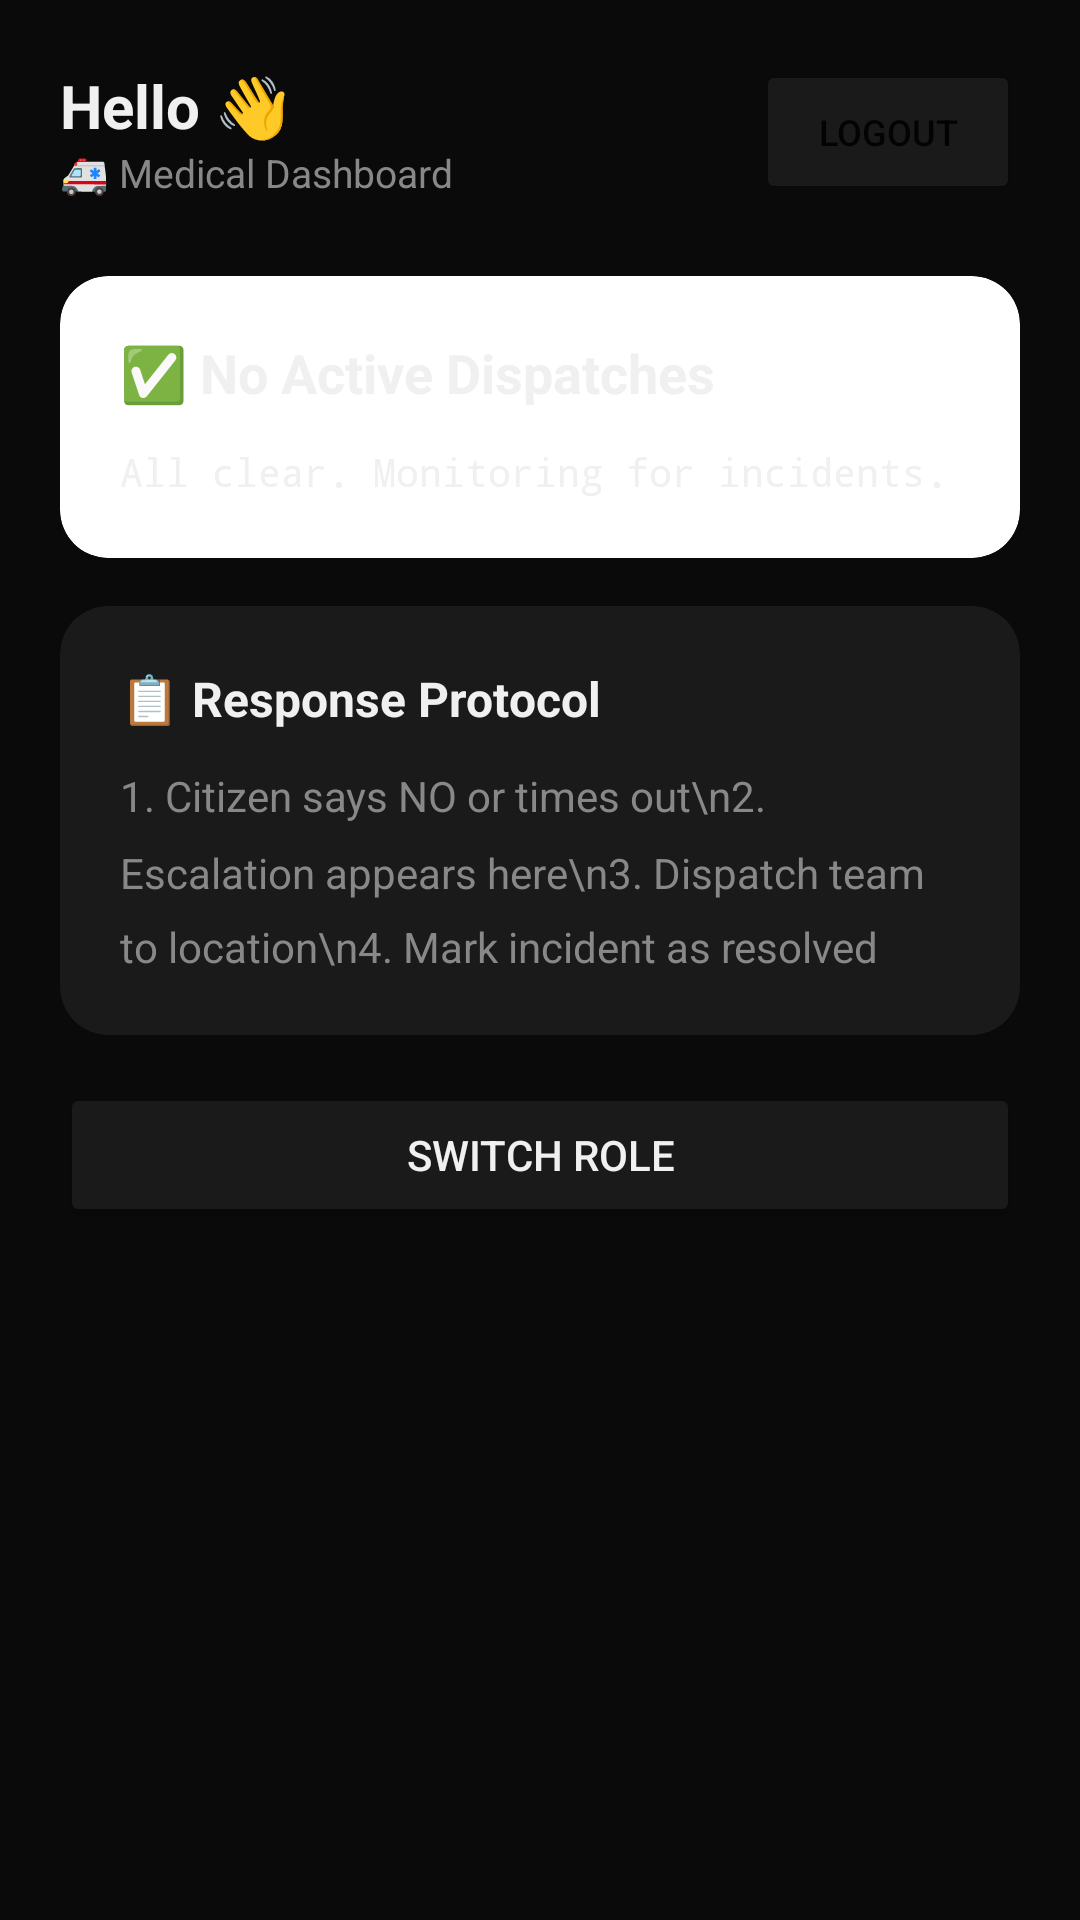

Android layout source for this screen:
<!-- AndroidManifest.xml: activity theme Theme.DDAS.NoActionBar -->
<!-- res/layout/activity_medical_home.xml -->
<?xml version="1.0" encoding="utf-8"?>
<LinearLayout xmlns:android="http://schemas.android.com/apk/res/android"
    xmlns:app="http://schemas.android.com/apk/res-auto"
    android:layout_width="match_parent"
    android:layout_height="match_parent"
    android:background="@color/bg_dark"
    android:orientation="vertical"
    android:padding="20dp">

    
    <LinearLayout
        android:layout_width="match_parent"
        android:layout_height="wrap_content"
        android:orientation="horizontal"
        android:gravity="center_vertical"
        android:layout_marginBottom="24dp">

        <LinearLayout
            android:layout_width="0dp"
            android:layout_height="wrap_content"
            android:layout_weight="1"
            android:orientation="vertical">

            <TextView
                android:id="@+id/tvWelcome"
                android:layout_width="wrap_content"
                android:layout_height="wrap_content"
                android:text="Hello 👋"
                android:textSize="20sp"
                android:textStyle="bold"
                android:textColor="@color/white"/>

            <TextView
                android:layout_width="wrap_content"
                android:layout_height="wrap_content"
                android:text="🚑 Medical Dashboard"
                android:textSize="13sp"
                android:textColor="@color/text_sub"/>
        </LinearLayout>

        <Button
            android:id="@+id/btnLogout"
            android:layout_width="wrap_content"
            android:layout_height="wrap_content"
            android:text="Logout"
            android:textSize="12sp"
            android:backgroundTint="@color/card_bg"/>
    </LinearLayout>

    
    <androidx.cardview.widget.CardView
        android:id="@+id/cardEscalation"
        android:layout_width="match_parent"
        android:layout_height="wrap_content"
        app:cardCornerRadius="16dp"
        app:cardElevation="0dp"
        android:layout_marginBottom="16dp">

        <LinearLayout
            android:layout_width="match_parent"
            android:layout_height="wrap_content"
            android:orientation="vertical"
            android:padding="20dp">

            <TextView
                android:id="@+id/tvEscalationStatus"
                android:layout_width="wrap_content"
                android:layout_height="wrap_content"
                android:text="✅ No Active Dispatches"
                android:textSize="18sp"
                android:textStyle="bold"
                android:textColor="@color/white"
                android:layout_marginBottom="12dp"/>

            <TextView
                android:id="@+id/tvEscalationList"
                android:layout_width="wrap_content"
                android:layout_height="wrap_content"
                android:text="All clear. Monitoring for incidents."
                android:textSize="13sp"
                android:textColor="@color/white"
                android:fontFamily="monospace"/>
        </LinearLayout>
    </androidx.cardview.widget.CardView>

    
    <androidx.cardview.widget.CardView
        android:layout_width="match_parent"
        android:layout_height="wrap_content"
        android:backgroundTint="@color/card_bg"
        app:cardCornerRadius="16dp"
        app:cardElevation="0dp"
        android:layout_marginBottom="16dp">

        <LinearLayout
            android:layout_width="match_parent"
            android:layout_height="wrap_content"
            android:orientation="vertical"
            android:padding="20dp">

            <TextView
                android:layout_width="wrap_content"
                android:layout_height="wrap_content"
                android:text="📋 Response Protocol"
                android:textSize="16sp"
                android:textStyle="bold"
                android:textColor="@color/white"
                android:layout_marginBottom="12dp"/>

            <TextView
                android:layout_width="wrap_content"
                android:layout_height="wrap_content"
                android:text="1. Citizen says NO or times out\n2. Escalation appears here\n3. Dispatch team to location\n4. Mark incident as resolved"
                android:textSize="14sp"
                android:textColor="@color/text_sub"
                android:lineSpacingMultiplier="1.5"/>
        </LinearLayout>
    </androidx.cardview.widget.CardView>

    <Button
        android:id="@+id/btnRespond"
        android:layout_width="match_parent"
        android:layout_height="52dp"
        android:text="🚑 RESPOND TO DISPATCH"
        android:backgroundTint="@color/red_primary"
        android:textColor="@color/white"
        android:textStyle="bold"
        android:visibility="gone"
        android:layout_marginBottom="8dp"/>

    <Button
        android:id="@+id/btnSwitchRole"
        android:layout_width="match_parent"
        android:layout_height="48dp"
        android:text="Switch Role"
        android:backgroundTint="@color/card_bg"
        android:textColor="@color/white"/>

</LinearLayout>
<!-- resources referenced by this layout -->
<resources>
  <color name="bg_dark">#0a0a0a</color>
  <color name="card_bg">#1a1a1a</color>
  <color name="red_primary">#e63946</color>
  <color name="text_sub">#888888</color>
  <color name="white">#F0F0F0</color>
  <style name="Theme.DDAS.NoActionBar" parent="Theme.MaterialComponents.DayNight.NoActionBar">
          <item name="colorPrimary">@color/red_primary</item>
          <item name="colorPrimaryVariant">@color/red_dark</item>
          <item name="colorOnPrimary">@color/white</item>
          <item name="colorSecondary">@color/red_primary</item>
          <item name="colorOnSecondary">@color/white</item>
          <item name="android:statusBarColor">@color/bg_dark</item>
          <item name="android:windowBackground">@color/bg_dark</item>
      </style>
  <color name="red_dark">#9b1a23</color>
</resources>
